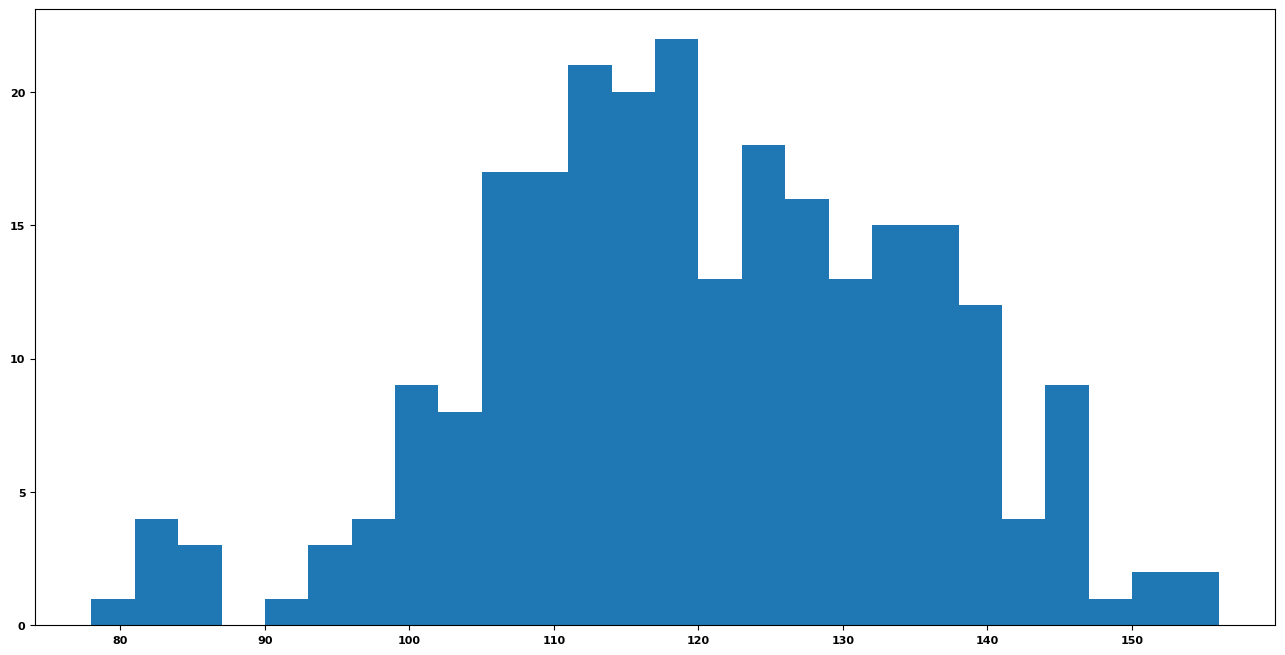

Generate this figure with matplotlib: (Note: this script raises an exception after producing the figure.)
# -*- coding: utf-8 -*-
"""
Created on Fri Jan 31 11:41:38 2020

[redacted]
"""

#绘制直方图  
#分清直方图和条形图区别！  这个老师讲的这节课有点乱


# 假设你获取了250部电影的时长(列表a中),
# 希望统计出这些电影时长的分布状态(比如时长为100分钟到120分钟电影的数量,出现的频率)
# 等信息,你应该如何呈现这些数据?

from matplotlib import pyplot as plt
import matplotlib


font = {'family' : 'MicroSoft YaHei',
        'weight' : 'bold',
        'size'   : '8'}
matplotlib.rc('font',**font)

#设置图像大小
plt.figure(figsize=(16,8),dpi = 80)


a=[131,  98, 125, 131, 124, 139, 131, 117, 128, 108, 135, 138, 131, 102, 107, 114, 119, 128, 121, 142, 127, 130, 124, 101, 110, 116, 117, 110, 128, 128, 115,  99, 136, 126, 134,  95, 138, 117, 111,78, 132, 124, 113, 150, 110, 117,  86,  95, 144, 105, 126, 130,126, 130, 126, 116, 123, 106, 112, 138, 123,  86, 101,  99, 136,123, 117, 119, 105, 137, 123, 128, 125, 104, 109, 134, 125, 127,105, 120, 107, 129, 116, 108, 132, 103, 136, 118, 102, 120, 114,105, 115, 132, 145, 119, 121, 112, 139, 125, 138, 109, 132, 134,156, 106, 117, 127, 144, 139, 139, 119, 140,  83, 110, 102,123,107, 143, 115, 136, 118, 139, 123, 112, 118, 125, 109, 119, 133,112, 114, 122, 109, 106, 123, 116, 131, 127, 115, 118, 112, 135,115, 146, 137, 116, 103, 144,  83, 123, 111, 110, 111, 100, 154,136, 100, 118, 119, 133, 134, 106, 129, 126, 110, 111, 109, 141,120, 117, 106, 149, 122, 122, 110, 118, 127, 121, 114, 125, 126,114, 140, 103, 130, 141, 117, 106, 114, 121, 114, 133, 137,  92,121, 112, 146,  97, 137, 105,  98, 117, 112,  81,  97, 139, 113,134, 106, 144, 110, 137, 137, 111, 104, 117, 100, 111, 101, 110,105, 129, 137, 112, 120, 113, 133, 112,  83,  94, 146, 133, 101,131, 116, 111,  84, 137, 115, 122, 106, 144, 109, 123, 116, 111,111, 133, 150]


#分成20组 分的组数注意 组数=极差/组距
#plt.hist(a,20)

#计算组数 
d =3 #组距用d表示
num_bins =(max(a)-min(a))//d

#绘制直方图
plt.hist(a,num_bins,normed =True)

#这里需要注意 设置x轴刻度
plt.xticks(range(min(a),max(a)+d,d))#加组距是为了确保最大值能包含到  range步长的是d

#绘制网格

plt.grid()

plt.show()